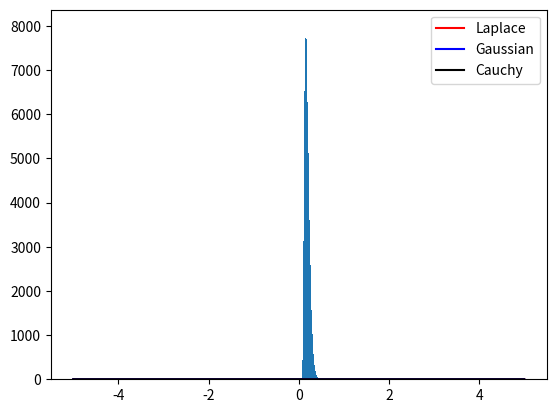
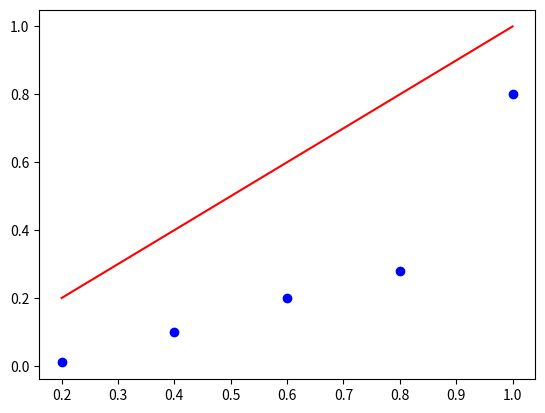
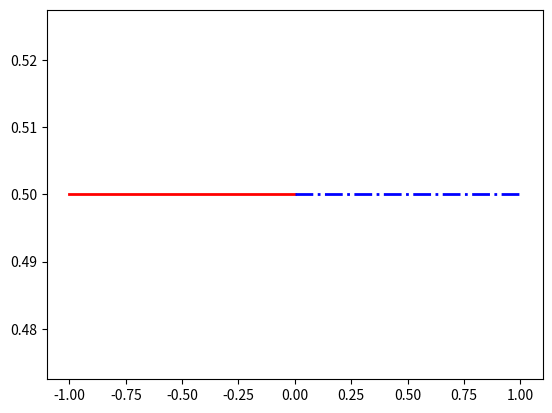
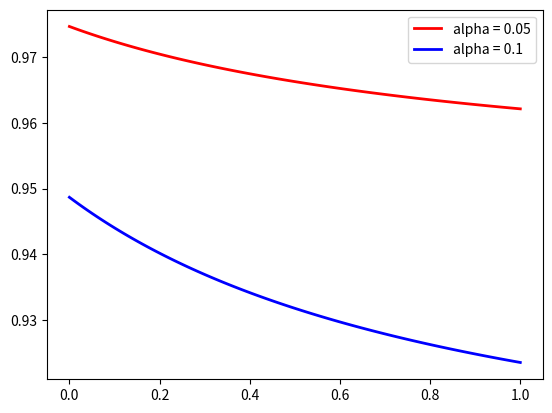
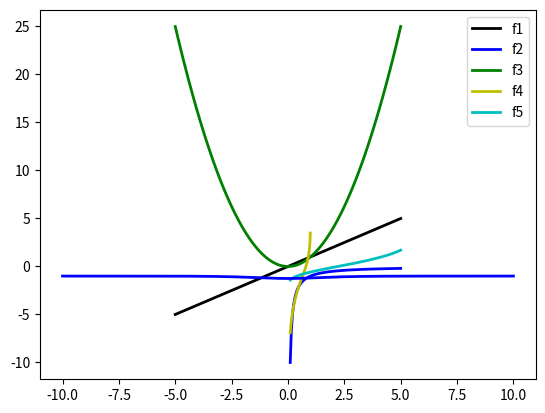
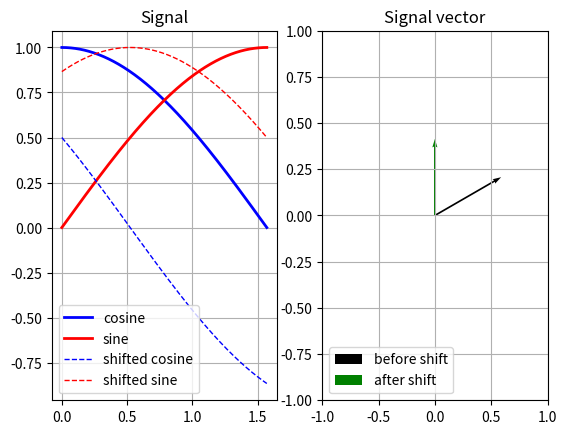
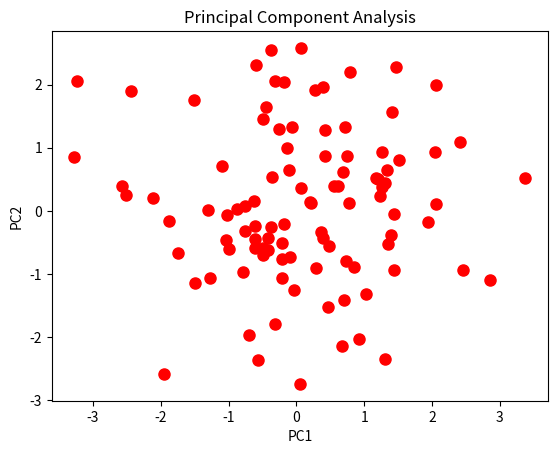

Write the Python code that produced these figures, in order.
#!/usr/bin/env python3
# -*- coding: utf-8 -*-
"""
Created on Wed Mar 13 22:36:09 2019

[redacted]
"""

import numpy as np
import matplotlib.pyplot as plt

#%% Plot of func
lam = np.sqrt(2)
x = np.linspace(-5,5,100)
y = (lam/2)*np.exp(-lam*np.abs(x))
y1 = (1/np.sqrt(2*np.pi))*np.exp(-(1/2)*x**2)
y2 = (1/np.pi)*(1/(1+x**2))

plt.figure()
plt.plot(x,y,'r-',label='Laplace')
plt.plot(x,y1,'b-', label='Gaussian')
plt.plot(x,y2,'k-', label='Cauchy')
plt.legend(loc='best')

#%% Eigenvalues
H = np.array([[-1,-1],[-1,-5]])

print(np.linalg.eigvals(H))

#%% p-value calculation
n = 100
mubar = 3.28
sigma2bar = 15.95

Tn = np.sqrt(2*n/(3*sigma2bar))*(np.sqrt(sigma2bar)-mubar)

#%% Welsh-Satterthwaite formula calculation
sigma1sqhat = 0.1
sigma2sqhat = 0.2
barXn = 6.2
barYm = 6
n = 50
m = 50

N = (sigma1sqhat/n + sigma2sqhat/m)**2/((sigma1sqhat**2)/((n**2)*(n-1)) \
     + (sigma2sqhat**2)/((m**2)*(m-1)))

# Test statistic
T = (barXn - barYm)/np.sqrt(sigma1sqhat/n + sigma2sqhat/m)

#%% Bayes' calc
lambda_list = [0.2, 0.4, 0.6, 0.8]

prob = [0.2, 0.4, 0.2, 0.2]

post_prob = [0, 0, 0, 0]

Lhood = 0

for i in range(len(lambda_list)):
    Lhood += prob[i]*((lambda_list[i])**4*(1-lambda_list[i])**2)
    
for i in range(len(lambda_list)):
    post_prob[i] = prob[i]*((lambda_list[i])**4*(1-lambda_list[i])**2)/Lhood

#%% Kolmogorov-Smirnov test statistics calculation

x_n = [0.28, 0.2, 0.01, 0.8, 0.1]

n = len(x_n)

x_n.sort()

T_n_ks = max([max(abs(i/n - x_n[i]), abs((i+1)/n - x_n[i])) for i in range(n)])

#%% Kolmogorov-Lilliefors test statistics calculation

import scipy.stats as st

x_n = [0.28, 0.2, 0.01, 0.8, 0.1]

n = len(x_n)

x_n.sort()

mu_bar = sum(x_n)/n

s_bar = sum([(x_n[i]-mu_bar)**2 for i in range(len(x_n))])/n

y_n = [st.norm(mu_bar,np.sqrt(s_bar)).cdf(x_n[i]) for i in range(len(x_n))]

T_n_kl = max([max(abs(i/n - y_n[i]), abs((i+1)/n - y_n[i])) for i in range(n)])

#%% K-S test quantile using simulation
import numpy as np
from scipy import stats 
import matplotlib.pyplot as plt

# Basic constants

n = 20

def tlcalculator():
    """
    Does the optimization to find the supremum over the domain 0 <= x <= 1
    """
    nrvs = stats.uniform.rvs(loc=0, scale=1, size=n)
    nrvs.sort()
    comp_1 = np.linspace(0,1,n,False)
    comp_2 = comp_1 + 1/n

    a = np.max(abs(nrvs-comp_1))
    b = np.max(abs(nrvs-comp_2))

    return max(a,b)

# Repeat M times and then plot histogram
M = 220000
m_all = np.array([tlcalculator() for i in range(M)])
m_all.sort()

plt.hist(m_all, bins=100);

print("estimated 95% quantile is: {0} ".format(m_all[int(0.95*M)]))

#%% QQ-plot
x = [1/5,2/5,3/5,4/5,1.0]
y = [1/5,2/5,3/5,4/5,1.0]

slope, intercept = np.polyfit(x, y, 1)

abline_values = [slope * i + intercept for i in x]

x1 = [0.01,0.1,0.2,0.28,0.8]

plt.figure()
plt.plot(np.transpose(x),abline_values,'r-')
plt.plot(x,x1,'bo')

#%% Plot func
theta = 1/np.sqrt(2)

x1 = np.linspace(-1,0,50)
x2 = np.linspace(0,1,50)

y1 = [theta**2 for i in range(len(x1))]
y2 = [1-theta**2 for i in range(len(x2))]

plt.figure()
plt.plot(x1,y1,'r-', linewidth=2)
plt.plot(x2,y2,'b-.',linewidth=2)


#%% Bayes' calc mid-term
lambda_list = [0.4, 0.7]

prob = [1/5, 4/5]

post_prob_unnorm = [0, 0]

post_prob = [0, 0]

post_prob_unnorm = [prob[i]*((lambda_list[i])**3*(1-lambda_list[i])**3) \
                    for i in range(len(lambda_list))]
    
post_prob = [post_prob_unnorm[i]/sum(post_prob_unnorm) for i in \
             range(len(lambda_list))]

lambda_Bayes = sum([lambda_list[i]*post_prob[i] for i in range(len(lambda_list))]) 
    
#%% Monte-Carlo estimate of pi
import scipy.stats as st

nsim = int(1e6)

x = np.random.uniform(-1,1,nsim)
y = np.random.uniform(-1,1,nsim)

PI = 4*sum(x**2 + y**2 < 1)/nsim

print("Simulated value of pi is:", PI)

#%% Factorial and combinations
def fact(x):
    if x == 0 or x == 1:
        return 1
    
    return x*fact(x-1)

def nCx(n, x):
    if n == 0:
        return 0 
    elif x == 0:
        return 1
    elif x == 1:
        return n
    
#%% Plot func.: conditional quantile
x = np.linspace(0,1,100)

alpha1 = 0.05
alpha2 = 0.1

y1 = -x + np.sqrt(x**2 + 2*(x+0.5)*(1-alpha1))
y2 = -x + np.sqrt(x**2 + 2*(x+0.5)*(1-alpha2))

plt.figure()
plt.plot(x, y1, 'r-', linewidth = 2, label= 'alpha = 0.05')
plt.plot(x, y2, 'b-', linewidth = 2, label = 'alpha = 0.1')
plt.legend(loc = 'best')

#%% Plot functions to compare
x1 = np.linspace(-5,5,100)
x2 = np.linspace(0.1,5,100)
x3 = np.linspace(0.1,0.99,100)

y1 = x1
y2 = -1/x2
y3 = x1**2
y4 = np.log(x3**3/(1-x3**3))
y5 = -np.log(-np.log(x2/6))

plt.figure()
plt.plot(x1,y1,'k-',label='f1',linewidth=2)
plt.plot(x2,y2,'b-',label='f2',linewidth=2)
plt.plot(x1,y3,'g-',label='f3',linewidth=2)
plt.plot(x3,y4,'y-',label='f4',linewidth=2)
plt.plot(x2,y5,'c-',label='f5',linewidth=2)
plt.legend(loc='best')
plt.show()

#%% Plot func to check concavity
beta = np.linspace(-10,10,1000)

L2 = -1 - np.exp(beta)/(1 + np.exp(beta))**2

plt.plot(beta,L2,'b-',label='f1',linewidth=2)

#%% Phase noise plots
theta = np.linspace(0, np.pi/2, 500)

# Phase shift
phi_o = 0
phi_f = np.pi/3

# Before phase shift
y1_o = np.cos(theta + phi_o)    
y2_o = np.sin(theta + phi_o)

# After 30deg phase shift
y1_f = np.cos(theta + phi_f)    
y2_f = np.sin(theta + phi_f)

# Fix a theta to plot vectors before and after phase shift
theta_v = np.pi/6
origin = [0], [0]

# Vectors before and after phase shift
x_o = np.array([[np.cos(theta_v + phi_o)],[np.sin(theta_v + phi_o)]])
x_f = np.array([[np.cos(theta_v + phi_f)],[np.sin(theta_v + phi_f)]])

plt.figure()
plt.subplot(1,2,1); plt.plot(theta,y1_o,'b-',label='cosine',linewidth=2); plt.title('Signal');\
plt.grid()
plt.subplot(1,2,1); plt.plot(theta,y2_o,'r-',label='sine',linewidth=2)
plt.subplot(1,2,1); plt.plot(theta,y1_f,'b--',label='shifted cosine',linewidth=1)
plt.subplot(1,2,1); plt.plot(theta,y2_f,'r--',label='shifted sine',linewidth=1); plt.legend(loc='best')
plt.subplot(1,2,2); plt.quiver(*origin, x_o[0,0], x_o[1,0], color=['k'], \
           label = 'before shift', units='xy' ,scale=2); plt.title('Signal vector'); \
           plt.grid(); plt.xlim(-1,1); plt.ylim(-1,1)
plt.subplot(1,2,2); plt.quiver(*origin, x_f[0,0], x_f[1,0], color=['g'], \
           label = 'after shift', units='xy' ,scale=2); plt.legend(loc='lower left')
plt.savefig('phaseNoise.pdf')

#%% Trial PCA algorithm

# Generate observations drawn from a standard normal and build design matrix
p = 10   # features
n = 100  # samples

X = np.zeros((n,p))     # Design matrix

for i in range(n):
    X[i,:] = np.random.standard_normal(p)

# Compute the empirical covariance matrix, S, of X
ones = np.ones((n,1))

H = np.identity(n) - (1/n)*ones.dot(ones.T) # Orthogonal projection matrix H 

S = (1/n)*X.T.dot(H).dot(X)

# Spectral decomposition of S to get eigenvector matrix, P
P = np.linalg.svd(S)[0]

# Choose number of principal directions to keep
k = 2

# Chop P so it has only k eigenvectors (columns)
P_k = P[:,0:k]

# Project the observations onto this principal component
Y = X.dot(P_k)

# Plot the projected point cloud
#a = np.array([[Y[0,0],0],[Y[1,0],0],[Y[2,0],0]])

plt.figure()
plt.plot(Y[:,0], Y[:,1], color='red', marker='o', markersize=8, ls = '')
plt.xlabel('PC1')
plt.ylabel('PC2')
plt.title('Principal Component Analysis')